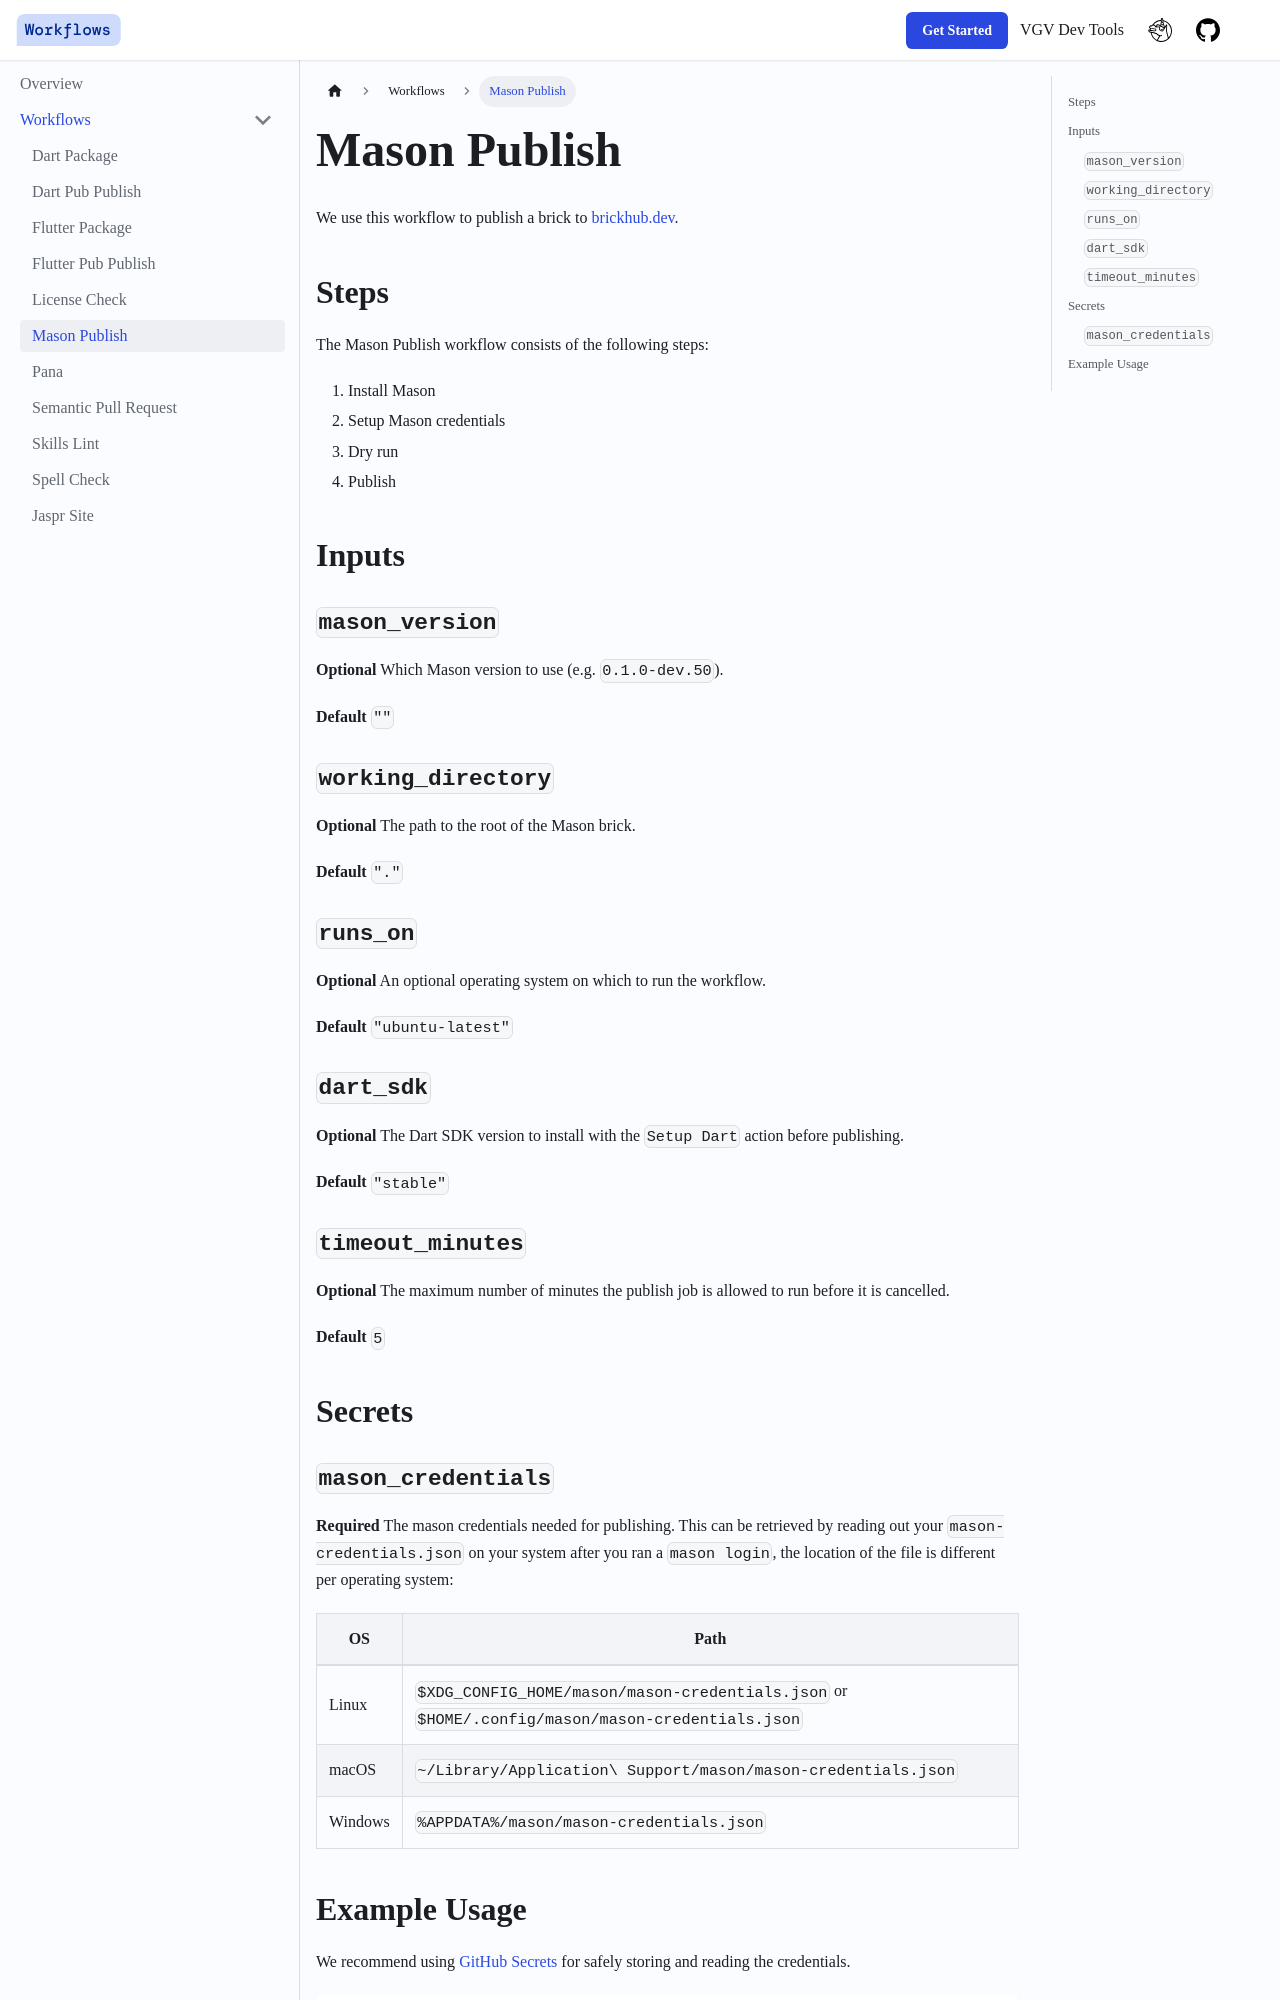

repository: VeryGoodOpenSource/very_good_workflows · page: docs/workflows/mason_publish.html · generator: docusaurus

---
sidebar_position: 6
---

# Mason Publish

We use this workflow to publish a brick to [brickhub.dev](https://brickhub.dev/).

## Steps

The Mason Publish workflow consists of the following steps:

1. Install Mason
2. Setup Mason credentials
3. Dry run
4. Publish

## Inputs

### `mason_version`

**Optional** Which Mason version to use (e.g. `0.1.0-dev.50`).

**Default** `""`

### `working_directory`

**Optional** The path to the root of the Mason brick.

**Default** `"."`

### `runs_on`

**Optional** An optional operating system on which to run the workflow.

**Default** `"ubuntu-latest"`

### `dart_sdk`

**Optional** The Dart SDK version to install with the `Setup Dart` action before publishing.

**Default** `"stable"`

### `timeout_minutes`

**Optional** The maximum number of minutes the publish job is allowed to run before it is cancelled.

**Default** `5`

## Secrets
